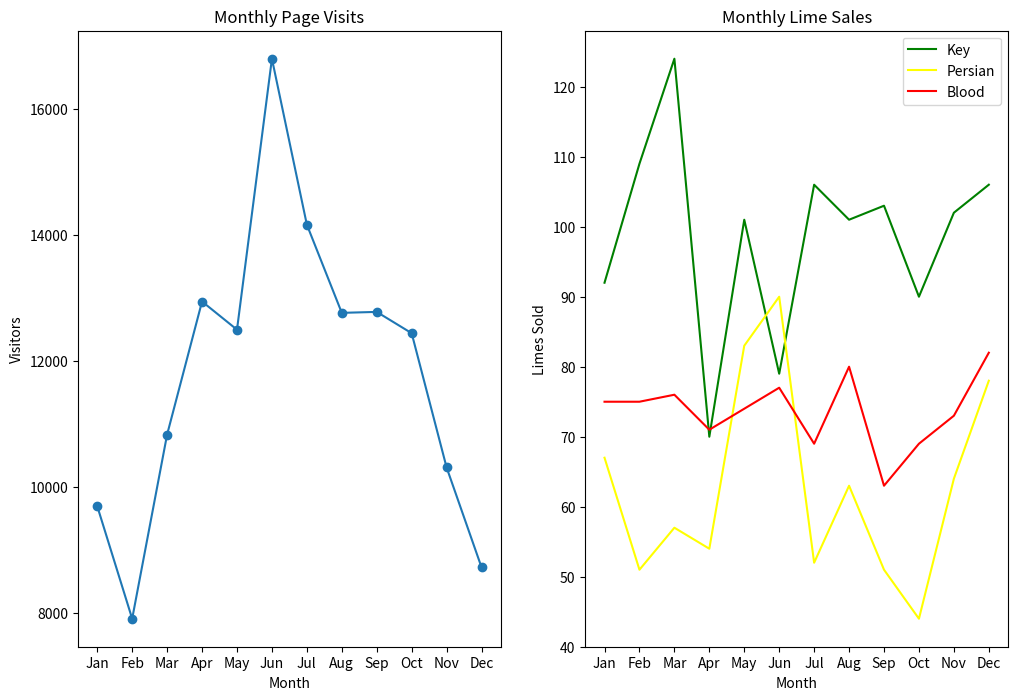

Generate this figure with matplotlib:
from matplotlib import pyplot as plt

months = ["Jan", "Feb", "Mar", "Apr", "May", "Jun", "Jul", "Aug", "Sep", "Oct", "Nov", "Dec"]

visits_per_month = [9695, 7909, 10831, 12942, 12495, 16794, 14161, 12762, 12777, 12439, 10309, 8724]

# numbers of limes of different species sold each month
key_limes_per_month = [92.0, 109.0, 124.0, 70.0, 101.0, 79.0, 106.0, 101.0, 103.0, 90.0, 102.0, 106.0]
persian_limes_per_month = [67.0, 51.0, 57.0, 54.0, 83.0, 90.0, 52.0, 63.0, 51.0, 44.0, 64.0, 78.0]
blood_limes_per_month = [75.0, 75.0, 76.0, 71.0, 74.0, 77.0, 69.0, 80.0, 63.0, 69.0, 73.0, 82.0]


plt.figure(figsize=(12, 8)) 

# plotting the monthly page visits on the lime website
ax1 = plt.subplot(1, 2, 1)
x_values = range(len(months))
plt.plot(x_values, visits_per_month, marker='o')
plt.xlabel('Month')
plt.ylabel('Visitors')
ax1.set_xticks(x_values)
ax1.set_xticklabels(months)
plt.title('Monthly Page Visits')


# plotting the different limes sold each month
ax2 = plt.subplot(1, 2, 2)
plt.plot(x_values, key_limes_per_month, color = 'green')
plt.plot(x_values, persian_limes_per_month, color = 'yellow')
plt.plot(x_values, blood_limes_per_month, color = 'red')
plt.legend(['Key', 'Persian', 'Blood'])
plt.xlabel('Month')
plt.ylabel('Limes Sold')
ax2.set_xticks(x_values)
ax2.set_xticklabels(months)
plt.title('Monthly Lime Sales')


plt.show()

plt.savefig('limes_sales_per_month.png')
